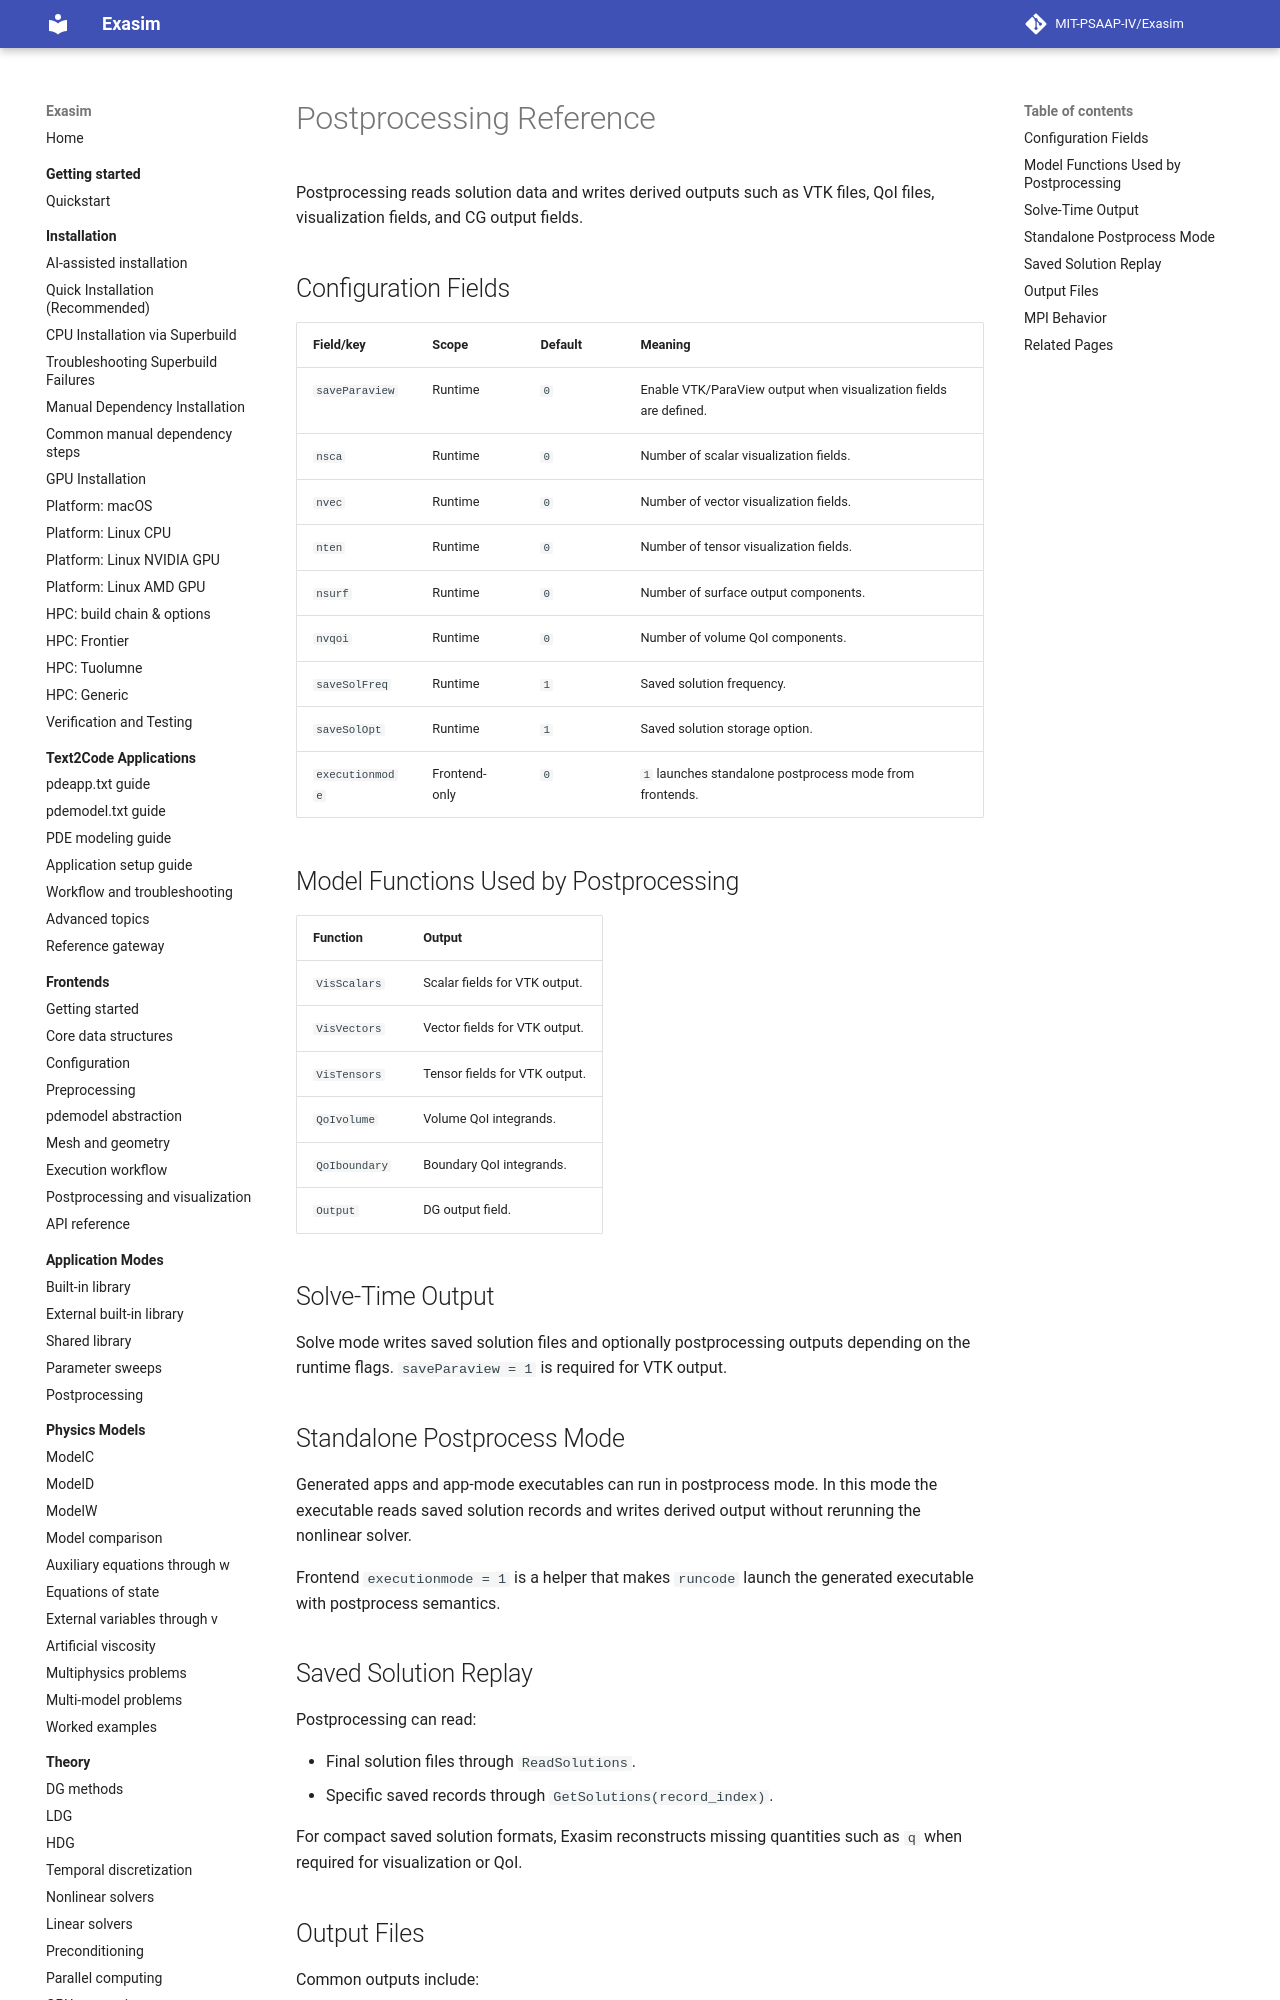

repository: MIT-PSAAP-IV/Exasim · page: reference/postprocessing/index.html · generator: mkdocs

# Postprocessing Reference

Postprocessing reads solution data and writes derived outputs such as VTK
files, QoI files, visualization fields, and CG output fields.

## Configuration Fields

| Field/key | Scope | Default | Meaning |
| --- | --- | --- | --- |
| `saveParaview` | Runtime | `0` | Enable VTK/ParaView output when visualization fields are defined. |
| `nsca` | Runtime | `0` | Number of scalar visualization fields. |
| `nvec` | Runtime | `0` | Number of vector visualization fields. |
| `nten` | Runtime | `0` | Number of tensor visualization fields. |
| `nsurf` | Runtime | `0` | Number of surface output components. |
| `nvqoi` | Runtime | `0` | Number of volume QoI components. |
| `saveSolFreq` | Runtime | `1` | Saved solution frequency. |
| `saveSolOpt` | Runtime | `1` | Saved solution storage option. |
| `executionmode` | Frontend-only | `0` | `1` launches standalone postprocess mode from frontends. |

## Model Functions Used by Postprocessing

| Function | Output |
| --- | --- |
| `VisScalars` | Scalar fields for VTK output. |
| `VisVectors` | Vector fields for VTK output. |
| `VisTensors` | Tensor fields for VTK output. |
| `QoIvolume` | Volume QoI integrands. |
| `QoIboundary` | Boundary QoI integrands. |
| `Output` | DG output field. |

## Solve-Time Output

Solve mode writes saved solution files and optionally postprocessing outputs
depending on the runtime flags. `saveParaview = 1` is required for VTK output.

## Standalone Postprocess Mode

Generated apps and app-mode executables can run in postprocess mode. In this
mode the executable reads saved solution records and writes derived output
without rerunning the nonlinear solver.

Frontend `executionmode = 1` is a helper that makes `runcode` launch the
generated executable with postprocess semantics.
